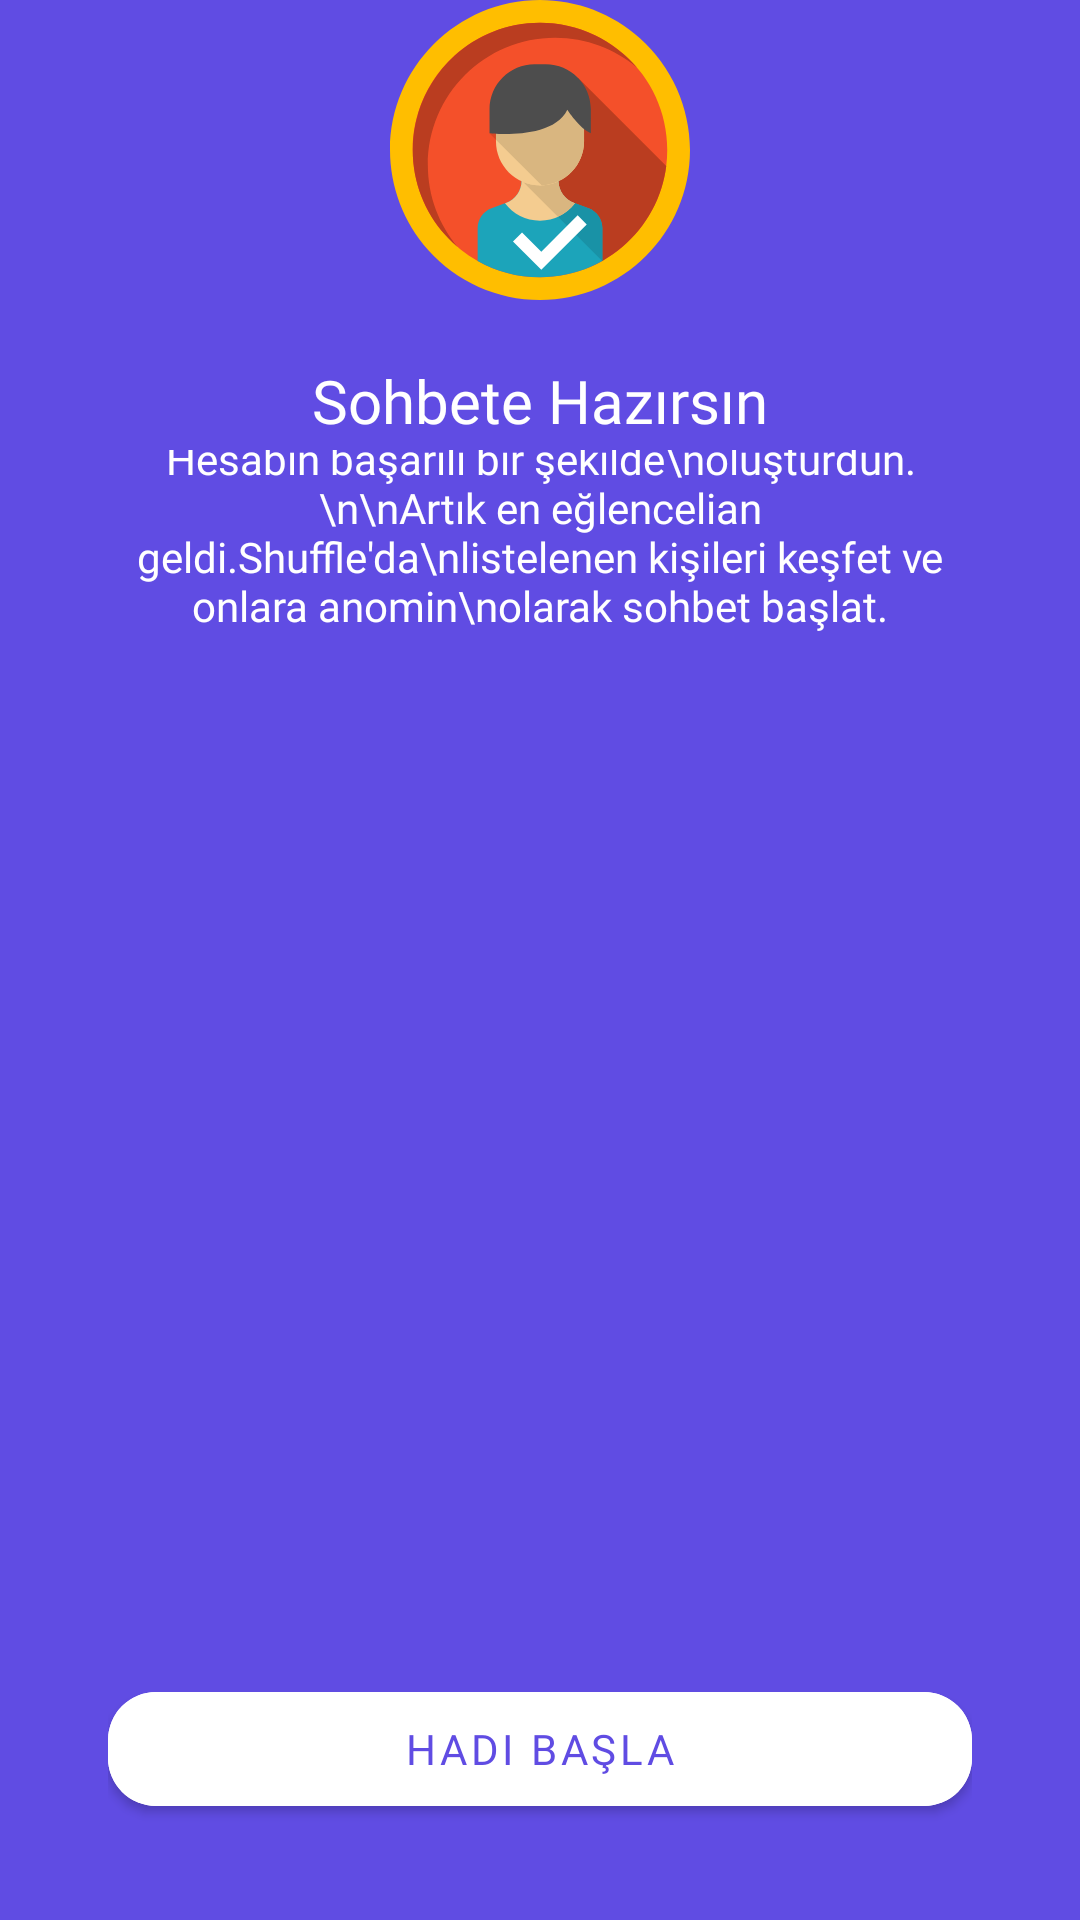

Produce the Android XML layout that renders to this screen, including the resource entries it uses.
<!-- AndroidManifest.xml: application theme Theme.KampusChat -->
<!-- res/layout/fragment_start_message.xml -->
<?xml version="1.0" encoding="utf-8"?>
<androidx.constraintlayout.widget.ConstraintLayout xmlns:android="http://schemas.android.com/apk/res/android"
    xmlns:tools="http://schemas.android.com/tools"
    android:layout_width="match_parent"
    android:layout_height="match_parent"
    xmlns:app="http://schemas.android.com/apk/res-auto"
    android:background="@color/bg_screen"
    tools:context=".view.StartMessage">

    <androidx.constraintlayout.widget.ConstraintLayout
        android:layout_width="0dp"
        android:layout_height="0dp"
        android:orientation="horizontal"
        app:layout_constraintEnd_toEndOf="parent"
        app:layout_constraintHeight_percent="0.95"
        app:layout_constraintStart_toStartOf="parent"
        app:layout_constraintTop_toTopOf="parent"
        app:layout_constraintWidth_max="350dp"
        app:layout_constraintWidth_percent="0.8">


        <LinearLayout
            android:id="@+id/linearLayout1"
            android:layout_width="100dp"
            android:layout_height="100dp"
            android:background="@drawable/user_avatar"
            android:gravity="center"
            android:orientation="vertical"
            app:layout_constraintEnd_toEndOf="parent"
            app:layout_constraintStart_toStartOf="parent"
            app:layout_constraintTop_toTopOf="parent" />


        <LinearLayout
            android:layout_marginTop="20dp"
            android:id="@+id/linearLayout2"
            android:layout_width="match_parent"
            android:layout_height="0dp"
            android:gravity="center"
            android:orientation="vertical"
            app:layout_constraintEnd_toEndOf="parent"
            app:layout_constraintHeight_percent="0.15"
            app:layout_constraintStart_toStartOf="parent"
            app:layout_constraintTop_toBottomOf="@+id/linearLayout1">

            <TextView
                android:layout_width="wrap_content"
                android:layout_height="30dp"
                android:fontFamily="@font/agletsansbold"
                android:text="Sohbete Hazırsın"
                android:textAlignment="center"
                android:textColor="@color/white"
                android:textSize="20sp" />

            <TextView
                android:layout_width="wrap_content"
                android:layout_height="wrap_content"
                android:fontFamily="@font/agletsansregular"
                android:gravity="bottom|center"
                android:text="Hesabın başarılı bir şekilde\noluşturdun.\n\nArtık en eğlencelian geldi.Shuffle'da\nlistelenen kişileri keşfet ve onlara anomin\nolarak sohbet başlat."
                android:textColor="@color/white"
                android:textSize="14sp" />


        </LinearLayout>











        <ProgressBar
            android:id="@+id/progresBar"
            android:layout_width="wrap_content"
            android:layout_height="wrap_content"
            android:layout_centerHorizontal="true"
            android:indeterminateTint="@color/white"
            android:visibility="gone"
            app:layout_constraintBottom_toBottomOf="parent"
            app:layout_constraintEnd_toEndOf="parent"
            app:layout_constraintStart_toStartOf="parent" />


        <com.google.android.material.button.MaterialButton
            android:id="@+id/goBtn"
            android:layout_width="0dp"
            android:layout_height="50dp"
            android:backgroundTint="@color/white"
            android:fontFamily="@font/agletsansbold"
            android:text="Hadi Başla"
            android:textColor="@color/bg_screen"
            app:cornerRadius="16dp"
            app:layout_constraintBottom_toBottomOf="parent"
            app:layout_constraintEnd_toEndOf="parent"
            app:layout_constraintStart_toStartOf="parent" />

        <ProgressBar
            android:id="@+id/progresBar2"
            android:layout_width="wrap_content"
            android:layout_height="wrap_content"
            android:layout_centerHorizontal="true"
            android:indeterminateTint="@color/white"
            android:visibility="gone"
            app:layout_constraintBottom_toBottomOf="parent"
            app:layout_constraintEnd_toEndOf="parent"
            app:layout_constraintStart_toStartOf="parent"
            app:layout_constraintTop_toBottomOf="@+id/linearLayout2" />



    </androidx.constraintlayout.widget.ConstraintLayout>
</androidx.constraintlayout.widget.ConstraintLayout>
<!-- resources referenced by this layout -->
<resources>
  <color name="bg_screen">#604CE3</color>
  <color name="white">#FFFFFFFF</color>
  <!-- drawable user_avatar: vector/xml drawable (drawable, 4926 chars, omitted) -->
  <style name="Theme.KampusChat" parent="Theme.MaterialComponents.DayNight.NoActionBar">
          
          <item name="colorPrimary">@color/purple_500</item>
          <item name="colorPrimaryVariant">@color/teal_200</item>
          <item name="colorOnPrimary">@color/white</item>
          
          <item name="colorSecondary">@color/teal_200</item>
          <item name="colorSecondaryVariant">@color/teal_700</item>
          <item name="colorOnSecondary">@color/black</item>
          
          <item name="android:statusBarColor" tools:targetApi="l">@color/bg_screen</item>
          
      </style>
  <color name="purple_500">#FF6200EE</color>
  <color name="teal_200">#FF03DAC5</color>
  <color name="teal_700">#FF018786</color>
  <color name="black">#FF000000</color>
</resources>
